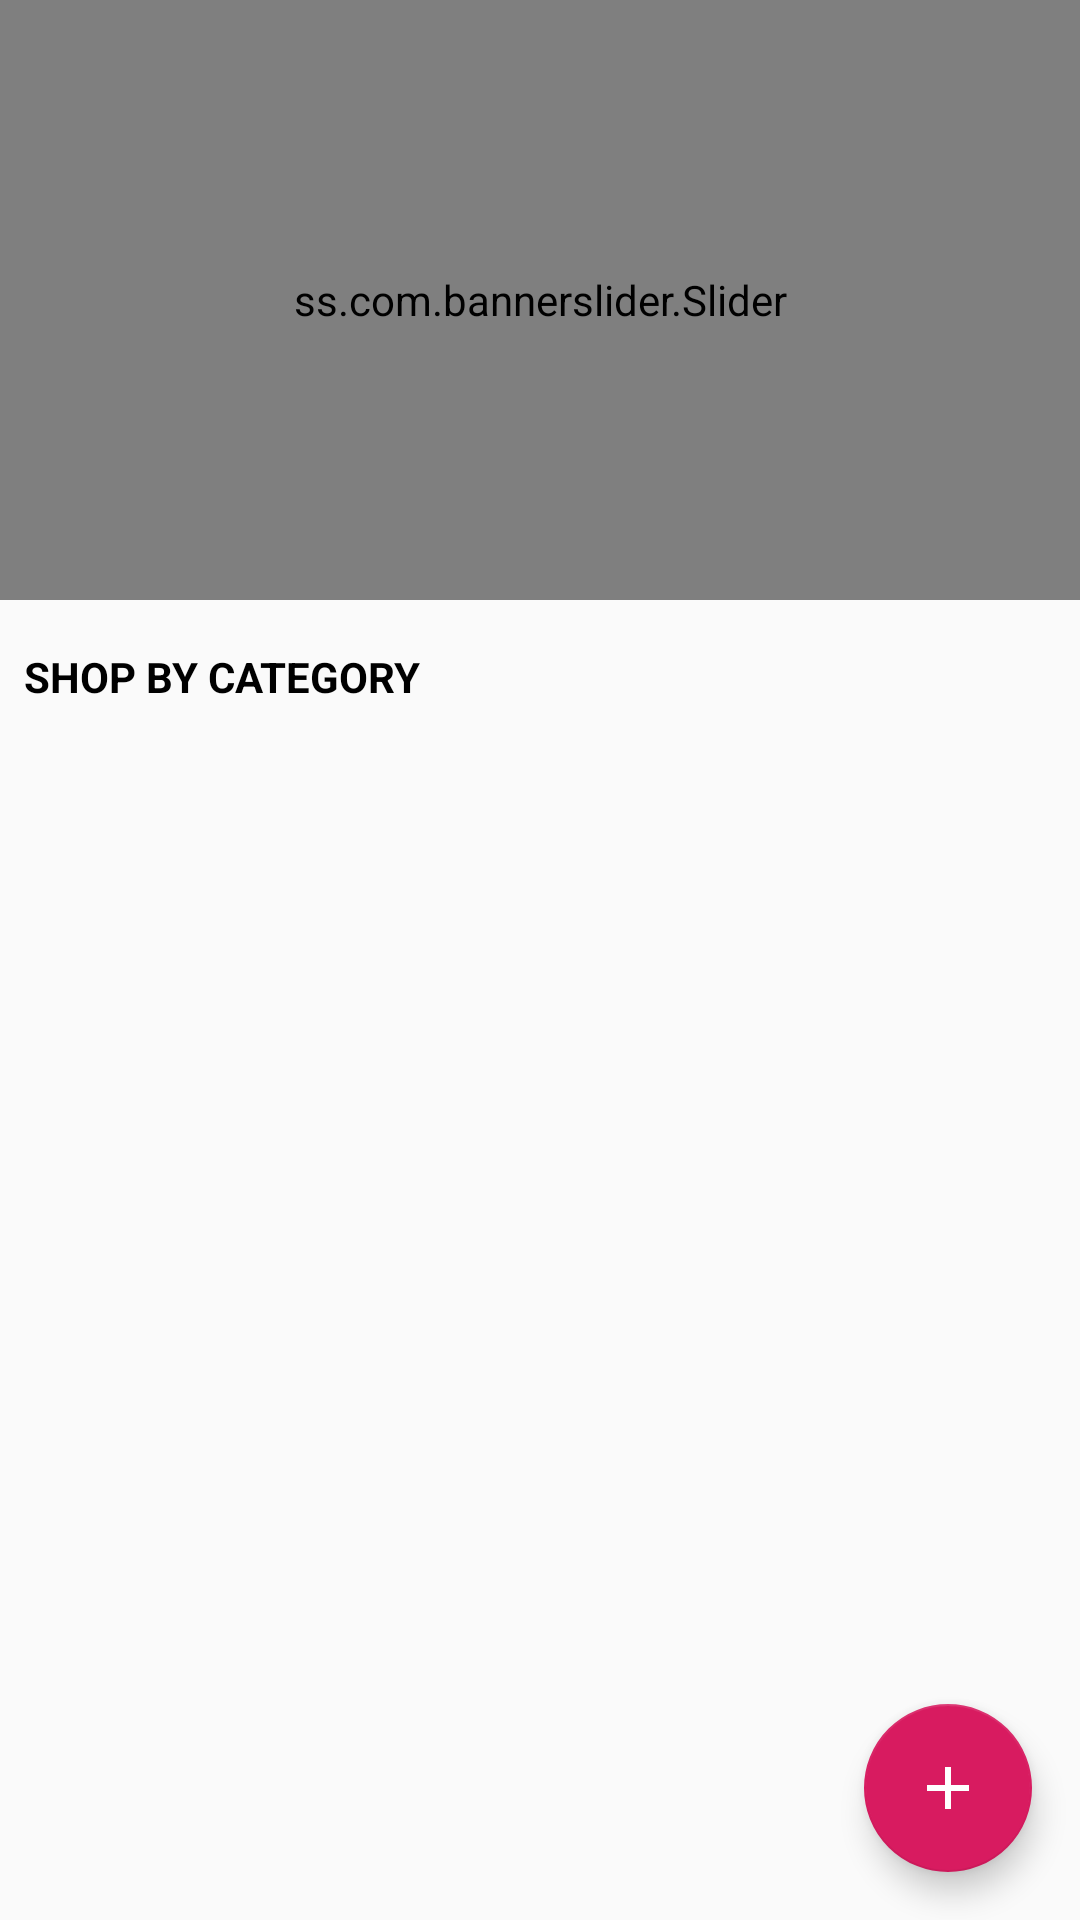

Android layout source for this screen:
<!-- AndroidManifest.xml: application theme AppTheme.MaterialTheme -->
<!-- res/layout/fragment_explore.xml -->
<?xml version="1.0" encoding="utf-8"?>
<android.support.constraint.ConstraintLayout xmlns:android="http://schemas.android.com/apk/res/android"
    xmlns:app="http://schemas.android.com/apk/res-auto"
    xmlns:tools="http://schemas.android.com/tools"
    android:id="@+id/frameLayout"
    android:layout_width="match_parent"
    android:layout_height="match_parent"
    tools:context=".fragments.Explore">

    <android.support.design.widget.FloatingActionButton
        android:id="@+id/fab"
        android:layout_width="wrap_content"
        android:layout_height="wrap_content"
        android:layout_marginBottom="16dp"
        android:layout_marginEnd="16dp"
        android:src="@drawable/vector_add_white"
        app:layout_constraintBottom_toBottomOf="parent"
        app:layout_constraintEnd_toEndOf="parent" />

    <ss.com.bannerslider.Slider
        android:id="@+id/banner_slider1"
        android:layout_width="match_parent"
        android:layout_height="200dp"
        app:layout_constraintEnd_toEndOf="parent"
        app:layout_constraintStart_toStartOf="parent"
        app:layout_constraintTop_toTopOf="parent"
        app:slider_animateIndicators="true"
        app:slider_defaultBanner="1"
        app:slider_emptyView="@layout/layout_banner_empty_view"
        app:slider_interval="5000"
        app:slider_loopSlides="true"
        app:slider_selectedSlideIndicator="@drawable/vector_selected_indicator"
        app:slider_unselectedSlideIndicator="@drawable/vector_unselected_indicator" />

    <TextView
        android:id="@+id/textView"
        android:layout_width="wrap_content"
        android:layout_height="wrap_content"
        android:layout_marginStart="8dp"
        android:layout_marginTop="16dp"
        android:text="@string/shop_by_category"
        android:textColor="@color/black"
        android:textStyle="bold"
        app:layout_constraintStart_toStartOf="parent"
        app:layout_constraintTop_toBottomOf="@+id/banner_slider1" />

    <android.support.v7.widget.RecyclerView
        android:id="@+id/cat_list"
        android:layout_width="match_parent"
        android:layout_height="200dp"
        android:layout_marginEnd="8dp"
        android:layout_marginStart="8dp"
        android:layout_marginTop="16dp"
        app:layout_constraintEnd_toEndOf="parent"
        app:layout_constraintHorizontal_bias="0.0"
        app:layout_constraintStart_toStartOf="parent"
        app:layout_constraintTop_toBottomOf="@+id/textView" />

</android.support.constraint.ConstraintLayout>
<!-- res/layout/layout_banner_empty_view.xml (included above) -->
<?xml version="1.0" encoding="utf-8"?>
<LinearLayout xmlns:android="http://schemas.android.com/apk/res/android"
    android:layout_width="match_parent" android:layout_height="200dp"
    android:gravity="center"
    android:orientation="vertical">
    <ProgressBar
        android:id="@+id/progress_bar"
        android:layout_width="50dp"
        android:layout_height="50dp"
        android:layout_gravity="center"
        />
    <TextView
        android:layout_width="wrap_content"
        android:layout_height="wrap_content"
        android:layout_marginTop="8dp"
        android:text="Loading Ads..."/>
</LinearLayout>
<!-- resources referenced by this layout -->
<resources>
  <!-- drawable vector_add_white (drawable) -->
  <?xml version="1.0" encoding="utf-8"?>
  <vector xmlns:android="http://schemas.android.com/apk/res/android"
      android:width="24dp"
      android:height="24dp"
      android:viewportWidth="24.0"
      android:viewportHeight="24.0">
      <path
          android:fillColor="#FFF"
          android:pathData="M19,13h-6v6h-2v-6H5v-2h6V5h2v6h6v2z"/>
  </vector>
  <!-- drawable vector_selected_indicator (drawable) -->
  <?xml version="1.0" encoding="utf-8"?>
  <vector xmlns:android="http://schemas.android.com/apk/res/android"
      android:width="24dp"
      android:height="24dp"
      android:viewportHeight="24"
      android:viewportWidth="24">
      <path android:fillColor="#fff" android:pathData="M21,16.5C21,16.88 20.79,17.21 20.47,17.38L12.57,21.82C12.41,21.94 12.21,22 12,22C11.79,22 11.59,21.94 11.43,21.82L3.53,17.38C3.21,17.21 3,16.88 3,16.5V7.5C3,7.12 3.21,6.79 3.53,6.62L11.43,2.18C11.59,2.06 11.79,2 12,2C12.21,2 12.41,2.06 12.57,2.18L20.47,6.62C20.79,6.79 21,7.12 21,7.5V16.5Z" />
  </vector>
  <!-- drawable vector_unselected_indicator (drawable) -->
  <?xml version="1.0" encoding="utf-8"?>
  <vector xmlns:android="http://schemas.android.com/apk/res/android"
      android:width="24dp"
      android:height="24dp"
      android:viewportHeight="24"
      android:viewportWidth="24">
      <path android:fillColor="#fff" android:pathData="M21,16.5C21,16.88 20.79,17.21 20.47,17.38L12.57,21.82C12.41,21.94 12.21,22 12,22C11.79,22 11.59,21.94 11.43,21.82L3.53,17.38C3.21,17.21 3,16.88 3,16.5V7.5C3,7.12 3.21,6.79 3.53,6.62L11.43,2.18C11.59,2.06 11.79,2 12,2C12.21,2 12.41,2.06 12.57,2.18L20.47,6.62C20.79,6.79 21,7.12 21,7.5V16.5M12,4.15L5,8.09V15.91L12,19.85L19,15.91V8.09L12,4.15Z" />
  </vector>
  <string name="shop_by_category">SHOP BY CATEGORY</string>
  <style name="AppTheme.MaterialTheme" parent="Theme.AppCompat.Light.NoActionBar">
          <item name="colorPrimary">@color/colorPrimary</item>
          <item name="colorPrimaryDark">@color/colorPrimaryDark</item>
          <item name="colorAccent">@color/colorAccent</item>
      </style>
  <color name="colorPrimary">#008577</color>
  <color name="colorPrimaryDark">#00574B</color>
  <color name="colorAccent">#D81B60</color>
  <!-- not gathered from this repository: default colours our renderer supplied (Android Studio template values) -->
  <color name="black">#FF000000</color>
</resources>
